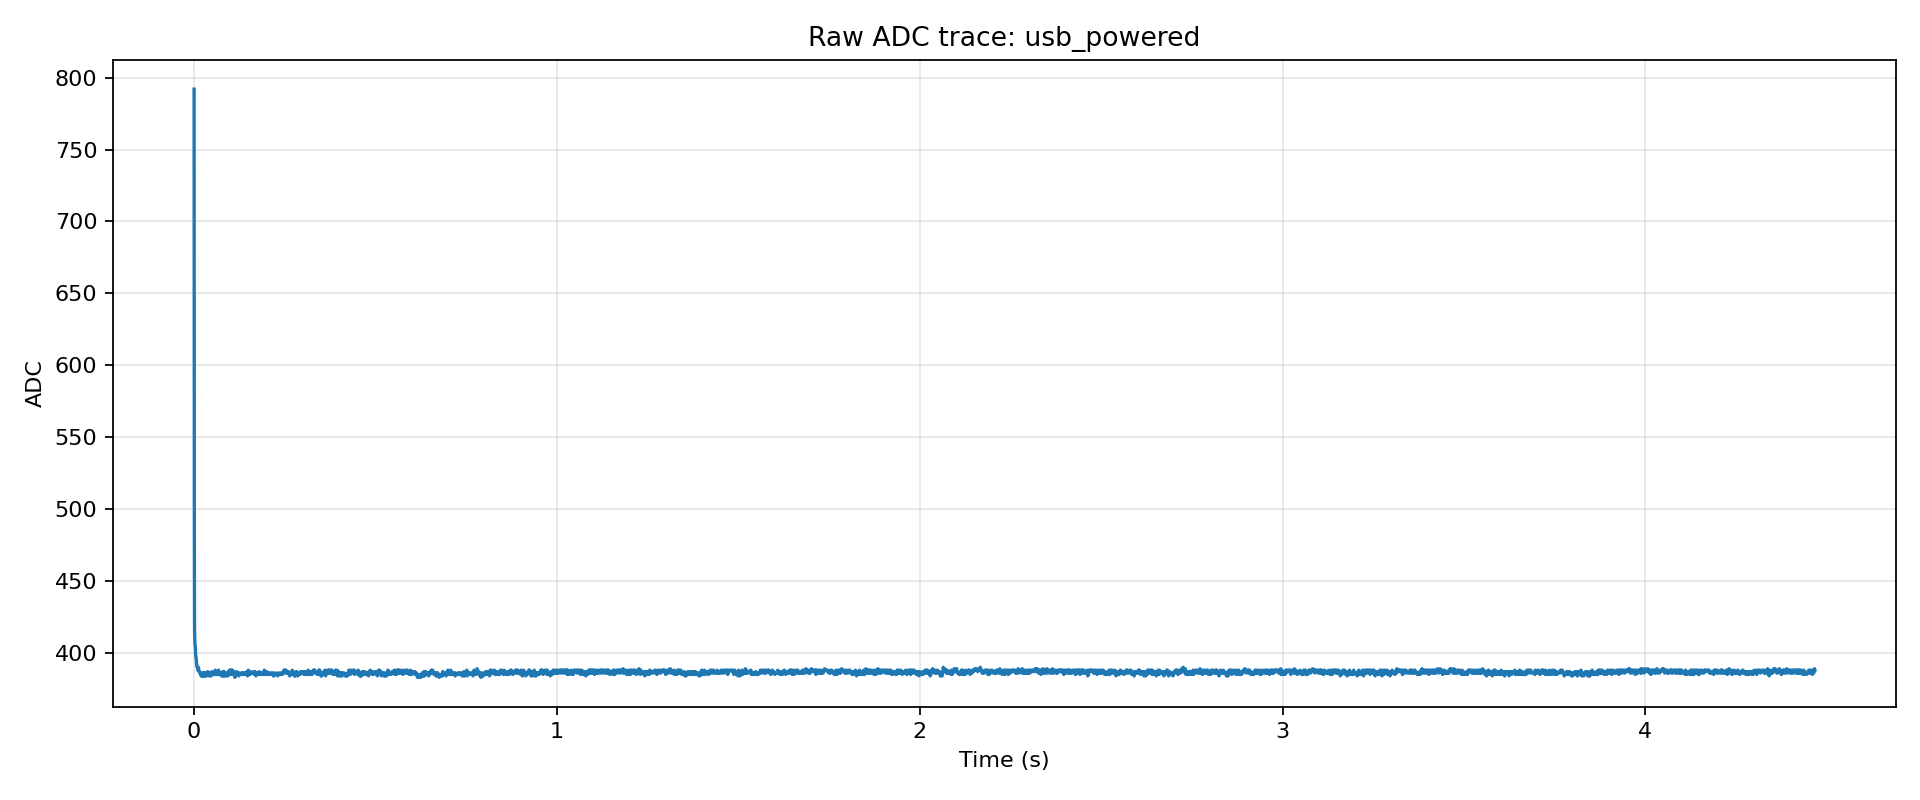

The table this chart was drawn from, first rows:
t_s, i, adc
0.0007016, 0, 792
0.0008116, 1, 710
0.0009194, 2, 645
0.001032, 3, 593
0.00114, 4, 550
0.001247, 5, 517
0.001353, 6, 490
0.00146, 7, 469
0.001565, 8, 453
0.001672, 9, 439
0.001789, 10, 428
0.001907, 11, 421
0.002178, 12, 413
0.003171, 13, 406
0.004163, 14, 404
0.00515, 15, 398
0.006167, 16, 397
0.007154, 17, 394
0.008126, 18, 391
0.009138, 19, 390
0.01014, 20, 390
0.01114, 21, 388
0.01219, 22, 390
0.01312, 23, 389
0.01413, 24, 388
0.01511, 25, 387
0.01612, 26, 386
0.01711, 27, 386
0.0181, 28, 386
0.0191, 29, 386
0.02008, 30, 384
0.02108, 31, 385
0.02207, 32, 384
0.02221, 33, 386
0.02318, 34, 385
0.02416, 35, 384
0.02526, 36, 386
0.02621, 37, 384
0.0272, 38, 385
0.02819, 39, 386
0.02918, 40, 384
0.03018, 41, 386
0.03117, 42, 384
0.0322, 43, 385
0.03316, 44, 386
0.03416, 45, 384
0.03515, 46, 384
0.03615, 47, 385
0.03714, 48, 386
0.03823, 49, 387
0.03917, 50, 386
0.04011, 51, 386
0.04113, 52, 385
0.04212, 53, 384
0.04311, 54, 386
0.04413, 55, 386
0.04511, 56, 385
0.04611, 57, 385
0.04709, 58, 384
0.04812, 59, 384
... 3,940 more rows
